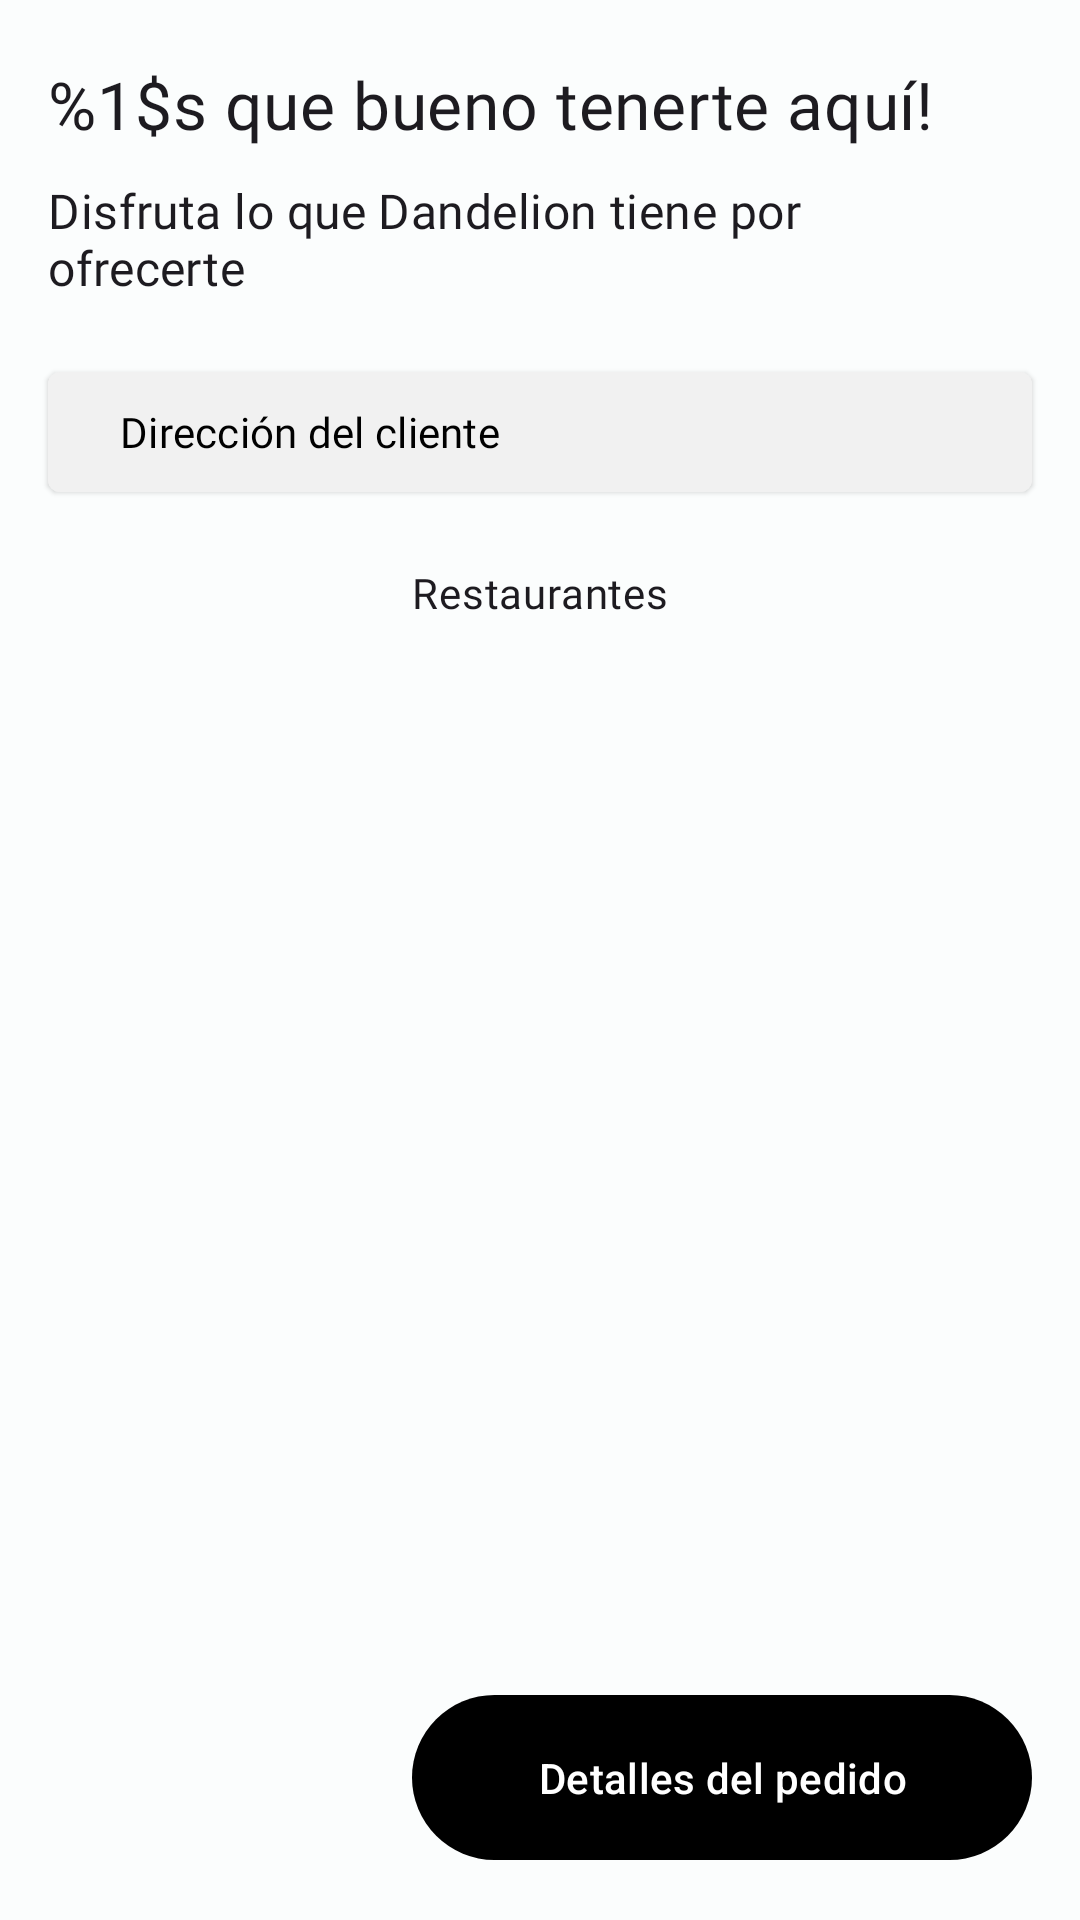

Reconstruct the res/layout file that produces this screen, plus the resources it refers to.
<!-- AndroidManifest.xml: application theme Theme.Dandelion -->
<!-- res/layout/fragment_stores.xml -->
<?xml version="1.0" encoding="utf-8"?>
<androidx.constraintlayout.widget.ConstraintLayout xmlns:android="http://schemas.android.com/apk/res/android"
    xmlns:app="http://schemas.android.com/apk/res-auto"
    android:layout_width="match_parent"
    android:layout_height="match_parent"
    xmlns:tools="http://schemas.android.com/tools"
    tools:context=".ui.fragments.StoresFragment"
    >

    <androidx.core.widget.NestedScrollView
        android:id="@+id/nestedScrollView"
        android:layout_width="match_parent"
        app:layout_constraintStart_toStartOf="parent"
        app:layout_constraintEnd_toEndOf="parent"
        app:layout_constraintTop_toTopOf="parent"
        app:layout_constraintBottom_toTopOf="@id/button_order_details"
        android:layout_marginBottom="16dp"
        android:orientation="vertical"
        android:layout_height="0dp">

        <androidx.constraintlayout.widget.ConstraintLayout
            android:paddingTop="20dp"
            android:layout_width="match_parent"
            android:layout_height="wrap_content">

            <androidx.appcompat.widget.AppCompatTextView
                android:id="@+id/textView_greetings"
                android:layout_width="match_parent"
                android:layout_height="wrap_content"
                android:text="@string/stores_title"
                android:textAppearance="@style/TextAppearance.MaterialComponents.Headline6"
                android:textAlignment="textStart"
                android:fontFamily="@font/roboto_bold"
                app:layout_constrainedWidth="true"
                app:layout_constraintStart_toStartOf="parent"
                app:layout_constraintEnd_toEndOf="parent"
                android:layout_marginHorizontal="16dp"
                android:textSize="22sp"
                app:layout_constraintTop_toTopOf="parent"
                />

            <androidx.appcompat.widget.AppCompatTextView
                android:id="@+id/textView_description"
                app:layout_constraintStart_toStartOf="parent"
                app:layout_constraintEnd_toEndOf="parent"
                app:layout_constraintTop_toBottomOf="@id/textView_greetings"
                android:text="@string/stores_enjoy_message"
                android:textAppearance="@style/TextAppearance.MaterialComponents.Subtitle1"
                android:fontFamily="@font/roboto_light"
                android:layout_marginStart="16dp"
                android:layout_marginEnd="60dp"
                app:layout_constrainedWidth="true"
                android:layout_marginTop="10dp"
                android:layout_width="match_parent"
                android:layout_height="wrap_content"/>

            <com.google.android.material.button.MaterialButton
                android:id="@+id/button_address"
                app:layout_constraintStart_toStartOf="parent"
                app:layout_constraintEnd_toEndOf="parent"
                app:layout_constraintTop_toBottomOf="@id/textView_description"
                android:layout_marginTop="20dp"
                app:layout_constrainedWidth="true"
                android:fontFamily="@font/roboto_light"
                android:layout_marginHorizontal="16dp"
                android:text="@string/stores_address"
                android:paddingVertical="10dp"
                android:textAlignment="textStart"
                android:drawableEnd="@drawable/ic_baseline_location_on_24"
                android:drawableTint="@color/black"
                android:backgroundTint="@color/grey_soft"
                android:textColor="@color/black"
                style="@style/Widget.Material3.Button.ElevatedButton"
                app:cornerRadius="4dp"
                android:layout_width="match_parent"
                android:layout_height="wrap_content"/>

            <androidx.appcompat.widget.AppCompatTextView
                android:id="@+id/textView_label"
                app:layout_constraintStart_toStartOf="parent"
                app:layout_constraintEnd_toEndOf="parent"
                app:layout_constraintTop_toBottomOf="@id/button_address"
                android:text="@string/stores"
                android:textAppearance="@style/TextAppearance.MaterialComponents.Body2"
                android:fontFamily="@font/roboto_medium"
                android:textAlignment="center"
                android:layout_marginStart="16dp"
                android:layout_marginEnd="16dp"
                app:layout_constrainedWidth="true"
                android:layout_marginTop="20dp"
                android:layout_width="match_parent"
                android:layout_height="wrap_content"/>

            <androidx.recyclerview.widget.RecyclerView
                android:id="@+id/recyclerView"
                app:layout_constraintStart_toStartOf="parent"
                app:layout_constraintEnd_toEndOf="parent"
                app:layout_constraintTop_toBottomOf="@id/textView_label"
                android:layout_marginTop="15dp"
                android:layout_width="match_parent"
                android:layout_height="wrap_content"/>

        </androidx.constraintlayout.widget.ConstraintLayout>

    </androidx.core.widget.NestedScrollView>



    <com.google.android.material.button.MaterialButton
        android:id="@+id/button_order_details"
        app:layout_constraintEnd_toEndOf="parent"
        app:layout_constraintBottom_toBottomOf="parent"
        android:paddingVertical="18dp"
        app:backgroundTint="@color/black"
        android:textColor="@color/white"
        app:cornerRadius="36dp"
        android:text="@string/stores_button_order_details"
        android:layout_marginBottom="16dp"
        android:paddingStart="42dp"
        android:paddingEnd="42dp"
        android:layout_marginEnd="16dp"
        app:icon="@drawable/ic_baseline_shopping_cart_24"
        app:iconPadding="16dp"
        android:layout_width="wrap_content"
        android:layout_height="wrap_content"/>
    


</androidx.constraintlayout.widget.ConstraintLayout>
<!-- resources referenced by this layout -->
<resources>
  <color name="black">#000000</color>
  <color name="grey_soft">#F1F1F1</color>
  <color name="white">#ffffff</color>
  <string name="stores">Restaurantes</string>
  <string name="stores_address">Dirección del cliente</string>
  <string name="stores_button_order_details">Detalles del pedido</string>
  <string name="stores_enjoy_message">Disfruta lo que Dandelion tiene por ofrecerte</string>
  <string name="stores_title">%1$s que bueno tenerte aquí!</string>
  <color name="md_theme_light_primary">#FF545E</color>
  <color name="md_theme_light_onPrimary">#FFFFFF</color>
  <color name="md_theme_light_primaryContainer">#FFDAD8</color>
  <color name="md_theme_light_onPrimaryContainer">#410007</color>
  <color name="md_theme_light_secondary">#765655</color>
  <color name="md_theme_light_onSecondary">#FFFFFF</color>
  <color name="md_theme_light_secondaryContainer">#FFDAD9</color>
  <color name="md_theme_light_onSecondaryContainer">#2D1515</color>
  <color name="md_theme_light_tertiary">#745A2F</color>
  <color name="md_theme_light_onTertiary">#FFFFFF</color>
  <color name="md_theme_light_tertiaryContainer">#FFDEAA</color>
  <color name="md_theme_light_onTertiaryContainer">#281800</color>
  <color name="md_theme_light_error">#BA1B1B</color>
  <color name="md_theme_light_errorContainer">#FFDAD4</color>
  <color name="md_theme_light_onError">#FFFFFF</color>
  <color name="md_theme_light_onErrorContainer">#410001</color>
  <color name="md_theme_light_background">#FBFDFD</color>
  <color name="md_theme_light_onBackground">#191C1D</color>
  <color name="md_theme_light_surface">#FBFDFD</color>
  <color name="md_theme_light_onSurface">#191C1D</color>
  <color name="md_theme_light_surfaceVariant">#F4DDDC</color>
  <color name="md_theme_light_onSurfaceVariant">#524342</color>
  <color name="md_theme_light_outline">#857372</color>
  <color name="md_theme_light_inverseOnSurface">#EFF1F1</color>
  <color name="md_theme_light_inverseSurface">#2D3132</color>
  <color name="md_theme_light_shadow">#000000</color>
  <color name="md_theme_light_primaryInverse">#FFB3B3</color>
</resources>
